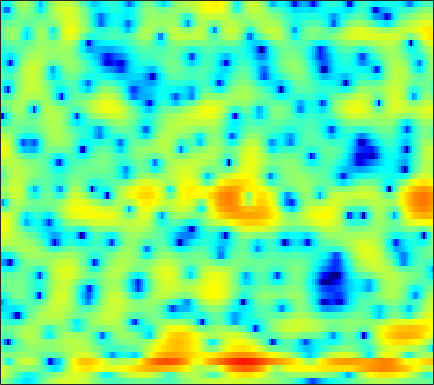

Source data for this figure (header and first rows):
1.3945, 0.72348, -0.15491, -1.0497, -1.7381, -2.6752, -3.6543, -4.4289, -5.5169, -6.5997, -7.6854, -8.3073, -8.633, -8.3453, -7.6481, -6.3716, -4.954, -3.9341, -2.6929, -1.4993, -0.43767, 0.26129, 1.1271, 1.871
4.672, 3.97, 3.019, 2.041, 1.27, 0.2238, -0.8906, -1.759, -2.946, -4.162, -5.308, -6.036, -6.657, -6.743, -6.418, -5.709, -4.849, -4.193, -3.362, -2.613, -1.942, -1.477, -0.8928, -0.3254
5.035, 4.131, 2.963, 1.996, 1.462, 0.9867, 0.7639, 0.6985, 0.7088, 0.7568, 0.7728, 0.7108, 0.589, 0.4278, 0.2671, -0.0213, -0.4107, -0.7959, -1.407, -2.214, -3.2, -4.072, -5.416, -6.892
2.466, 0.399, -3.012, -6.003, -5.915, -3.209, -0.6351, 0.83, 2.249, 3.279, 3.909, 4.151, 4.199, 3.971, 3.632, 2.904, 1.873, 0.8452, -0.8452, -3.224, -6.674, -10.37, -18.87, -22.21
1.278, 0.8359, 0.3344, 0.007557, -0.08906, -0.0352, 0.2152, 0.4212, 0.7119, 0.9844, 1.181, 1.281, 1.288, 1.188, 1.024, 0.7446, 0.3379, -0.02045, -0.5681, -1.108, -1.663, -2.028, -2.349, -2.406
-1.667, -2.325, -3.004, -3.359, -3.364, -3.095, -2.552, -2.084, -1.425, -0.8336, -0.3287, -0.002352, 0.3684, 0.6443, 0.7715, 0.8458, 0.8303, 0.7827, 0.6717, 0.5629, 0.4793, 0.4623, 0.4615, 0.5131
-5.687, -8.51, -14.71, -29.57, -16.02, -9.365, -5.828, -3.994, -2.218, -0.8773, 0.1348, 0.689, 1.252, 1.61, 1.753, 1.781, 1.658, 1.499, 1.225, 0.9402, 0.6692, 0.5286, 0.4455, 0.5212
-1.474, -2.054, -2.592, -2.752, -2.563, -1.871, -0.9891, -0.2822, 0.6117, 1.409, 2.059, 2.433, 2.735, 2.799, 2.683, 2.366, 1.784, 1.154, -0.05158, -1.712, -3.855, -5.643, -7.324, -6.596
-1.422, -1.262, -1.052, -0.8778, -0.7451, -0.5303, -0.2428, 0.04455, 0.4817, 1.01, 1.483, 1.795, 2.11, 2.312, 2.343, 2.21, 1.794, 1.295, 0.3077, -0.9912, -2.6, -3.784, -4.767, -4.415
-3.861, -3.858, -4.034, -4.339, -4.686, -5.182, -5.444, -5.398, -4.907, -4.012, -2.861, -1.953, -0.8216, 0.1711, 0.7654, 1.351, 1.697, 1.863, 1.961, 1.954, 1.895, 1.825, 1.774, 1.789
-6.614, -6.849, -7.503, -8.479, -9.629, -11.97, -16.42, -24.28, -22.42, -13.15, -8.658, -6.351, -4.02, -2.258, -1.218, -0.1207, 0.7238, 1.245, 1.8, 2.253, 2.6, 2.817, 3.04, 3.183
-9.623, -9.177, -8.725, -8.443, -8.349, -8.41, -8.487, -8.317, -7.749, -6.758, -5.616, -4.682, -3.487, -2.51, -1.898, -1.202, -0.5381, -0.05297, 0.5623, 1.146, 1.715, 2.136, 2.656, 3.096
-14.13, -11.36, -8.66, -6.825, -5.816, -4.784, -4.001, -3.52, -3.017, -2.646, -2.364, -2.252, -2.256, -2.449, -2.674, -3.029, -3.295, -3.337, -2.931, -1.962, -0.6834, 0.3222, 1.543, 2.573
-7.314, -6.099, -4.613, -3.314, -2.513, -1.664, -1.032, -0.7313, -0.5387, -0.5204, -0.7429, -1.093, -1.867, -3.028, -4.256, -6.726, -11.05, -17.87, -21.05, -9.868, -4.937, -2.491, -0.08321, 1.676
-2.405, -2.064, -1.602, -1.158, -0.8639, -0.5351, -0.3215, -0.2589, -0.2645, -0.4617, -0.825, -1.224, -1.921, -2.799, -3.57, -4.63, -5.512, -5.876, -5.725, -4.761, -3.3, -2.103, -0.5463, 0.8416
-0.9278, -0.9025, -0.8068, -0.6928, -0.5982, -0.4917, -0.4398, -0.4324, -0.5159, -0.7347, -1.111, -1.489, -2.138, -2.958, -3.643, -4.526, -5.263, -5.575, -5.487, -4.753, -3.534, -2.469, -1.008, 0.3937
-1.7, -1.843, -1.955, -1.951, -1.878, -1.696, -1.447, -1.258, -1.086, -1.037, -1.183, -1.477, -2.14, -3.193, -4.316, -6.488, -9.906, -13.99, -18.98, -11.82, -6.701, -4.072, -1.427, 0.5473
-6.092, -6.56, -7.221, -7.682, -7.663, -6.934, -5.638, -4.563, -3.301, -2.319, -1.675, -1.455, -1.473, -1.834, -2.345, -3.285, -4.336, -5.001, -5.174, -4.216, -2.628, -1.348, 0.2489, 1.613
-11.97, -12.2, -13.99, -18.82, -28.91, -18.07, -10.97, -7.86, -5.001, -3.048, -1.738, -1.044, -0.4423, -0.1382, -0.04655, -0.02869, -0.0732, -0.07629, 0.02841, 0.2591, 0.6271, 0.974, 1.473, 1.979
-8.81, -8.063, -7.502, -7.124, -6.701, -5.729, -4.369, -3.263, -1.871, -0.6982, 0.2106, 0.7307, 1.231, 1.526, 1.646, 1.688, 1.625, 1.539, 1.386, 1.198, 1.016, 0.8975, 0.7549, 0.6771
-0.8685, -0.758, -0.5465, -0.2874, -0.05772, 0.3086, 0.7202, 1.042, 1.454, 1.802, 2.079, 2.21, 2.274, 2.23, 2.114, 1.846, 1.465, 1.091, 0.4709, -0.2697, -1.151, -1.899, -2.937, -3.91
3.293, 3.164, 3.021, 2.894, 2.811, 2.704, 2.589, 2.495, 2.352, 2.172, 1.953, 1.755, 1.436, 1.05, 0.698, 0.138, -0.5452, -1.163, -2.154, -3.375, -4.94, -6.429, -9.02, -12.91
5.249, 4.981, 4.595, 4.174, 3.835, 3.338, 2.796, 2.363, 1.755, 1.135, 0.499, 0.03489, -0.5561, -1.157, -1.607, -2.246, -2.982, -3.607, -4.552, -5.688, -6.969, -8.032, -9.572, -11.08
6.469, 6.098, 5.533, 4.88, 4.316, 3.462, 2.478, 1.652, 0.4468, -0.8294, -2.054, -2.854, -3.678, -4.188, -4.44, -4.765, -5.187, -5.636, -6.452, -7.442, -8.498, -9.191, -9.778, -9.791
7.022, 6.603, 5.972, 5.228, 4.573, 3.517, 2.18, 0.9379, -1.15, -3.901, -7.461, -10.47, -12.16, -10.01, -8.329, -6.95, -6.419, -6.548, -7.384, -9.026, -11.85, -14.94, -18.96, -15.25
5.4, 4.99, 4.52, 4.075, 3.708, 3.058, 2.12, 1.164, -0.5265, -2.775, -5.557, -7.605, -8.761, -7.571, -6.344, -5.139, -4.534, -4.492, -4.894, -5.865, -7.218, -8.274, -8.887, -7.76
-1.067, -1.723, -1.368, -0.246, 0.5446, 1.276, 1.558, 1.492, 1.104, 0.4363, -0.3094, -0.8449, -1.372, -1.669, -1.772, -1.783, -1.812, -1.837, -1.939, -2.067, -2.157, -2.171, -1.977, -1.564
-9.207, -13.2, -7.796, -3.177, -1.042, 0.7751, 1.794, 2.173, 2.273, 2.039, 1.549, 1.07, 0.3655, -0.3405, -0.7985, -1.243, -1.434, -1.415, -1.255, -0.9937, -0.7672, -0.6103, -0.4638, -0.3474
0.3776, 0.3857, 0.8346, 1.668, 2.341, 3.109, 3.588, 3.735, 3.611, 3.139, 2.239, 1.31, -0.353, -2.442, -4.164, -6.062, -6.077, -5.07, -3.426, -2.136, -1.339, -1.041, -1.073, -1.523
1.418, 1.902, 2.577, 3.206, 3.621, 4.032, 4.238, 4.226, 3.942, 3.299, 2.236, 1.1, -0.9586, -3.912, -6.968, -11.69, -10.94, -7.894, -4.883, -3.101, -2.157, -1.896, -2.087, -2.931
-1.63, -0.4671, 0.8615, 1.903, 2.509, 3.083, 3.401, 3.462, 3.319, 2.905, 2.271, 1.63, 0.6212, -0.5019, -1.29, -2.108, -2.445, -2.442, -2.201, -1.97, -1.861, -1.935, -2.22, -2.74
-4.258, -2.382, -0.5121, 0.8539, 1.603, 2.314, 2.729, 2.875, 2.879, 2.705, 2.368, 2.05, 1.545, 1.019, 0.6257, 0.156, -0.2573, -0.5176, -0.8496, -1.167, -1.536, -1.854, -2.349, -2.873
-1.894, -0.6899, 0.5988, 1.552, 2.068, 2.529, 2.757, 2.81, 2.734, 2.545, 2.245, 1.983, 1.603, 1.23, 0.9438, 0.5673, 0.1725, -0.1189, -0.5694, -1.073, -1.704, -2.255, -3.136, -4.146
2.183, 2.572, 2.973, 3.199, 3.249, 3.159, 2.916, 2.649, 2.211, 1.723, 1.242, 0.8874, 0.4662, 0.09829, -0.1246, -0.3939, -0.6058, -0.7767, -1.035, -1.426, -2.011, -2.638, -3.808, -5.542
5.244, 5.145, 4.881, 4.437, 3.973, 3.173, 2.187, 1.34, 0.1631, -0.9801, -1.935, -2.488, -3.026, -3.397, -3.548, -3.54, -3.29, -3.002, -2.543, -2.19, -2.053, -2.17, -2.673, -3.615
6.523, 6.147, 5.45, 4.492, 3.567, 2.011, -0.007655, -1.872, -4.827, -8.008, -10.21, -10.56, -10.37, -10.53, -11.12, -11.66, -10.51, -8.544, -5.913, -3.786, -2.29, -1.518, -0.9001, -0.643
5.808, 5.362, 4.573, 3.506, 2.484, 0.7459, -1.55, -3.763, -7.687, -13.19, -17.34, -15.66, -13.48, -13.31, -14.46, -17.17, -15.18, -11.2, -6.985, -4.022, -1.965, -0.8165, 0.2953, 1.026
3.461, 3.14, 2.603, 1.912, 1.274, 0.2355, -1.013, -2.061, -3.546, -4.917, -5.95, -6.409, -6.684, -6.781, -6.696, -6.277, -5.447, -4.53, -3.152, -1.758, -0.4949, 0.2932, 1.144, 1.751
-0.1202, -0.2268, -0.3154, -0.3617, -0.4121, -0.5509, -0.8019, -1.06, -1.464, -1.885, -2.262, -2.48, -2.663, -2.69, -2.612, -2.331, -1.867, -1.414, -0.7193, 0.01108, 0.7265, 1.204, 1.729, 2.096
-5.729, -5.699, -4.819, -3.539, -2.622, -1.639, -0.976, -0.6744, -0.4779, -0.4775, -0.6178, -0.7808, -1.008, -1.155, -1.197, -1.095, -0.7897, -0.4429, 0.1606, 0.7983, 1.411, 1.817, 2.236, 2.494
-19.5, -22.14, -10.29, -5.595, -3.455, -1.537, -0.319, 0.2504, 0.6318, 0.6405, 0.3139, -0.1289, -0.9615, -1.927, -2.57, -2.989, -2.6, -1.863, -0.6132, 0.5973, 1.591, 2.164, 2.686, 2.952
-3.497, -3.53, -2.812, -1.638, -0.7137, 0.3644, 1.177, 1.577, 1.8, 1.63, 1.003, 0.1638, -1.625, -4.646, -8.414, -19.24, -11.82, -6.434, -2.47, -0.09497, 1.363, 2.048, 2.545, 2.65
-0.06412, -0.325, -0.4195, -0.2131, 0.1161, 0.6811, 1.273, 1.653, 1.997, 2.068, 1.797, 1.336, 0.382, -0.9045, -1.926, -2.778, -2.439, -1.575, -0.2734, 0.7762, 1.399, 1.572, 1.42, 0.8413
-1.526, -2.499, -3.499, -3.716, -3.264, -2.09, -0.7379, 0.2076, 1.243, 1.982, 2.426, 2.582, 2.599, 2.476, 2.348, 2.207, 2.15, 2.154, 2.132, 2.005, 1.681, 1.24, 0.3229, -1.059
-4.917, -7.727, -14.17, -23.94, -13.31, -7.088, -3.568, -1.719, 0.109, 1.431, 2.374, 2.884, 3.336, 3.578, 3.649, 3.61, 3.428, 3.201, 2.783, 2.198, 1.432, 0.7322, -0.3786, -1.704
-3.978, -5.199, -6.584, -6.962, -6.346, -4.743, -2.911, -1.629, -0.1158, 1.143, 2.138, 2.722, 3.293, 3.63, 3.733, 3.675, 3.392, 3.029, 2.35, 1.45, 0.3475, -0.5721, -1.835, -2.989
-2.485, -2.971, -3.467, -3.629, -3.465, -2.869, -1.932, -1.093, 0.07731, 1.192, 2.177, 2.787, 3.41, 3.795, 3.913, 3.837, 3.481, 3.014, 2.087, 0.7808, -0.9666, -2.605, -5.234, -7.984
-2.87, -3.66, -4.775, -5.682, -5.915, -5.36, -3.974, -2.688, -0.9742, 0.5576, 1.84, 2.622, 3.414, 3.928, 4.132, 4.149, 3.866, 3.442, 2.565, 1.272, -0.5474, -2.363, -5.63, -10.1
-4.661, -6.158, -9.107, -14.37, -23.22, -17.1, -9.553, -6.318, -3.307, -1.143, 0.4596, 1.395, 2.337, 2.982, 3.295, 3.485, 3.422, 3.218, 2.737, 2.034, 1.134, 0.3644, -0.6608, -1.476
-4.928, -5.779, -7.071, -8.294, -8.759, -8.194, -6.604, -5.191, -3.44, -1.951, -0.7429, 0.007132, 0.8205, 1.438, 1.781, 2.1, 2.258, 2.276, 2.173, 1.947, 1.645, 1.389, 1.065, 0.8162
-4.193, -4.245, -4.3, -4.272, -4.16, -3.847, -3.367, -2.947, -2.353, -1.787, -1.256, -0.8823, -0.3967, 0.08763, 0.4288, 0.846, 1.194, 1.381, 1.527, 1.551, 1.478, 1.393, 1.266, 1.175
-3.817, -3.158, -2.435, -1.884, -1.575, -1.31, -1.193, -1.221, -1.392, -1.686, -2.01, -2.182, -2.137, -1.684, -1.119, -0.2857, 0.4684, 0.9085, 1.279, 1.397, 1.273, 1.065, 0.7219, 0.4471
-3.347, -1.85, -0.437, 0.4712, 0.882, 1.104, 0.9423, 0.5569, -0.4074, -2, -4.471, -6.92, -9.356, -7.082, -4.375, -1.571, 0.2674, 1.157, 1.781, 1.826, 1.301, 0.4862, -1.168, -3.321
-2.132, -1.104, -0.0352, 0.707, 1.054, 1.253, 1.109, 0.7514, -0.1462, -1.628, -3.798, -5.799, -7.5, -6.002, -3.934, -1.604, 0.02521, 0.8049, 1.343, 1.311, 0.6936, -0.2227, -2.242, -5.423
-2.903, -2.604, -2.177, -1.741, -1.414, -1.04, -0.782, -0.7198, -0.7997, -1.089, -1.472, -1.744, -1.924, -1.818, -1.572, -1.145, -0.7383, -0.4958, -0.2867, -0.2076, -0.271, -0.3758, -0.5583, -0.6226
-5.135, -5.478, -5.704, -5.394, -4.771, -3.654, -2.522, -1.801, -1.074, -0.6178, -0.4153, -0.382, -0.4976, -0.7368, -1.002, -1.407, -1.842, -2.098, -2.241, -2.033, -1.509, -0.9916, -0.2162, 0.5853
-7.744, -9.949, -14.91, -16.37, -11.36, -6.535, -3.471, -1.872, -0.4095, 0.4891, 0.9176, 0.9724, 0.7063, 0.03923, -0.7492, -2.257, -4.357, -6.27, -8.345, -7.594, -4.89, -2.945, -0.8186, 0.8104
-5.351, -6.225, -7.39, -7.21, -5.875, -3.575, -1.52, -0.297, 0.9123, 1.659, 1.996, 1.975, 1.609, 0.8077, -0.1169, -1.904, -4.486, -7.109, -10.69, -9.472, -5.654, -3.345, -1.067, 0.5606
